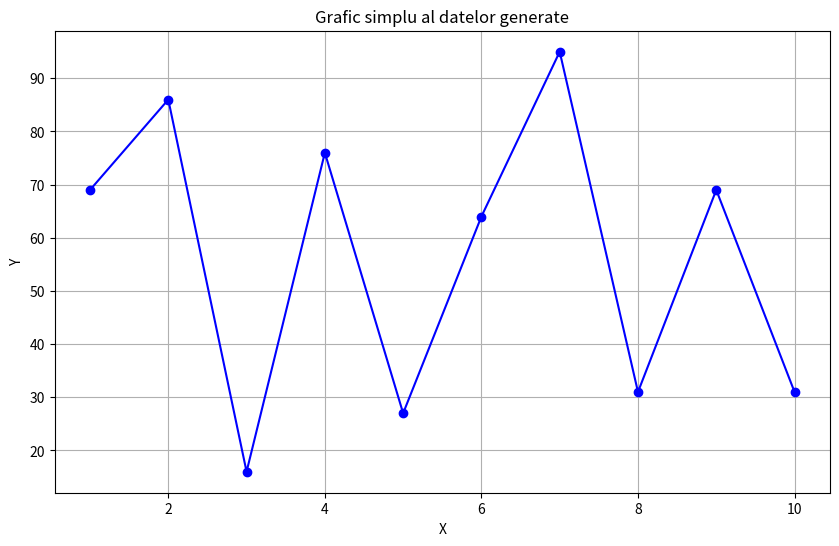
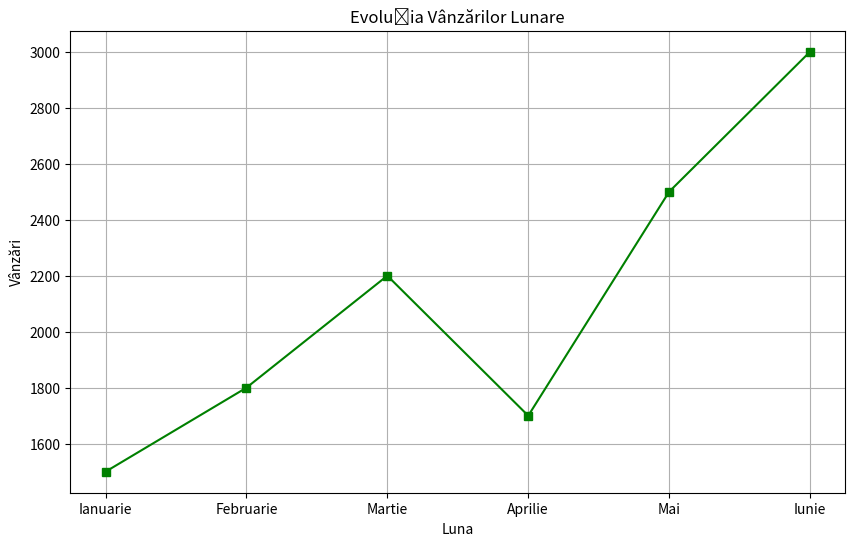
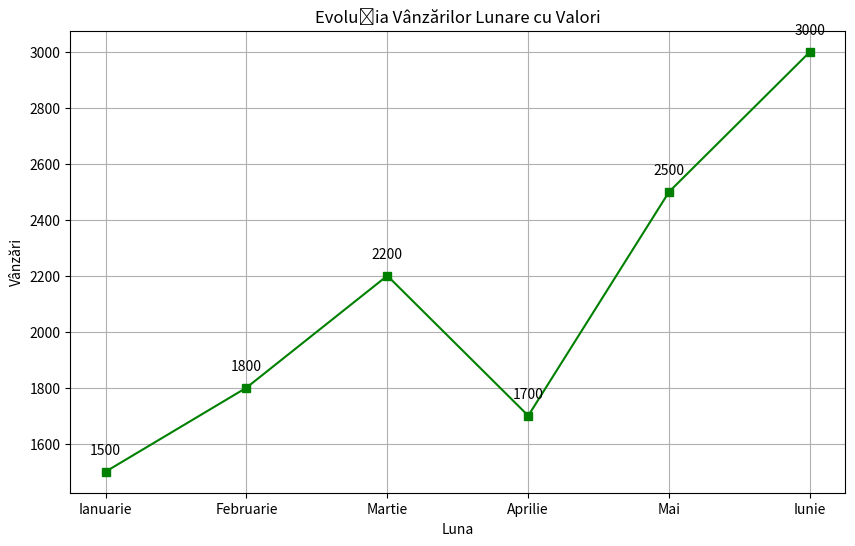

Write the Python code that produced these figures, in order.
import numpy as np
import matplotlib.pyplot as plt
import pandas as pd

# Creează un program Python care generează un set de date simplu
# Generarea unui set de date simplu
data = {
    'X': np.arange(1, 11),
    'Y': np.random.randint(1, 100, 10)
}
df = pd.DataFrame(data)

# creează un grafic pe baza datelor și salvează rezultatele în fișiere.
plt.figure(figsize=(10, 6))
plt.plot(df['X'], df['Y'], marker='o', linestyle='-', color='b')
plt.title('Grafic simplu al datelor generate')
plt.xlabel('X')
plt.ylabel('Y')
plt.grid(True)
plt.savefig('simple_plot.png')
plt.show()

# Creează un DataFrame cu vânzări lunare pentru 6 luni.
# Coloane: "Luna" și "Vânzări".
sales_data = {
    'Luna': ['Ianuarie', 'Februarie', 'Martie', 'Aprilie', 'Mai', 'Iunie'],
    'Vânzări': [1500, 1800, 2200, 1700, 2500, 3000]
}
sales_df = pd.DataFrame(sales_data)
print(sales_df)
# Salvează DataFrame-ul într-un fișier CSV.
sales_df.to_csv('monthly_sales.csv', index=False)


# Creează un grafic de tip linie care afișează evoluția vânzărilor.
plt.figure(figsize=(10, 6))
plt.plot(sales_df['Luna'], sales_df['Vânzări'], marker='s', linestyle='-', color='g')
plt.title('Evoluția Vânzărilor Lunare')
plt.xlabel('Luna')
plt.ylabel('Vânzări')
plt.grid(True)
plt.savefig('monthly_sales_plot.png')
plt.show()


# Adaugă valori numerice deasupra fiecărui punct din grafic.
plt.figure(figsize=(10, 6))
plt.plot(sales_df['Luna'], sales_df['Vânzări'], marker='s', linestyle='-', color='g')
for i, value in enumerate(sales_df['Vânzări']):
    plt.text(sales_df['Luna'][i], value + 50, str(value), ha='center', va='bottom')
plt.title('Evoluția Vânzărilor Lunare cu Valori')
plt.xlabel('Luna')
plt.ylabel('Vânzări')
plt.grid(True)
plt.savefig('monthly_sales_plot_with_values.png')
plt.show()